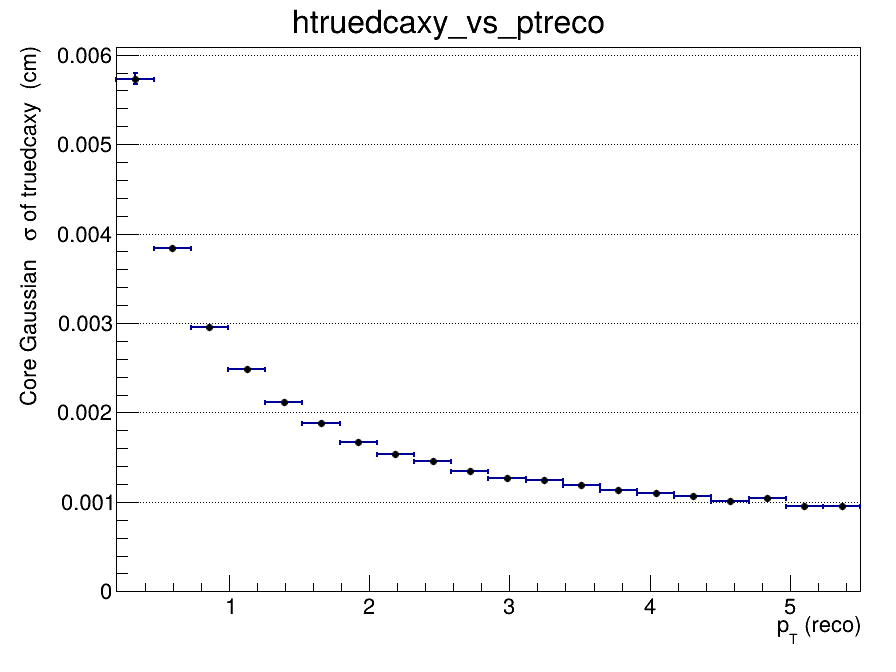

The table this chart was drawn from, first rows:
x_low, x_high, x_center, entries, mean, mean_error, sigma, sigma_error, chi2_ndf, iterations, fit_status
0.2, 0.465, 0.3325, 170897, 5.1805864944e-06, 2.8984705721e-05, 0.005731, 6.36592751447e-05, 0.8094, 2, 0
0.465, 0.73, 0.5975, 214311, 5.75529728978e-07, 1.24086169657e-05, 0.003844, 1.83472483935e-05, 1.506, 2, 0
0.73, 0.995, 0.8625, 147677, -4.97479095096e-06, 9.59812437197e-06, 0.002959, 1.10776336802e-05, 2.089, 2, 0
0.995, 1.26, 1.128, 95426, -3.06044896765e-06, 9.11614472835e-06, 0.002484, 9.0997058744e-06, 2.536, 2, 0
1.26, 1.525, 1.393, 63009, -1.17285282736e-05, 9.74632722714e-06, 0.002117, 9.74340336665e-06, 3.169, 3, 0
1.525, 1.79, 1.658, 42992, -1.08209680493e-05, 1.0645585639e-05, 0.001883, 1.08526167688e-05, 2.934, 4, 0
1.79, 2.055, 1.923, 29747, -5.41201905835e-06, 1.15959693282e-05, 0.00167, 1.19491399486e-05, 2.007, 5, 0
2.055, 2.32, 2.188, 21395, -2.40160173316e-05, 1.25287212908e-05, 0.001531, 1.3022173737e-05, 2.458, 4, 0
2.32, 2.585, 2.453, 15768, -3.85227238553e-05, 1.34595072988e-05, 0.001457, 1.33047355966e-05, 1.379, 3, 0
2.585, 2.85, 2.718, 11814, -4.42268936016e-05, 1.45743735436e-05, 0.00135, 1.46604554536e-05, 2.145, 3, 0
2.85, 3.115, 2.983, 9032, -4.21687928864e-05, 1.59985752899e-05, 0.001268, 1.64466378358e-05, 1.496, 4, 0
3.115, 3.38, 3.248, 7208, -7.84919497525e-06, 1.74564766697e-05, 0.00125, 1.75539163478e-05, 1.015, 4, 0
3.38, 3.645, 3.513, 5724, -2.63915734107e-05, 1.88695521256e-05, 0.001185, 1.87226862108e-05, 2.148, 4, 0
3.645, 3.91, 3.778, 4629, -1.98989035046e-05, 1.99241310625e-05, 0.001131, 1.97993451531e-05, 1.36, 4, 0
3.91, 4.175, 4.043, 3779, 6.13175651625e-06, 2.10668859607e-05, 0.001102, 2.08179618823e-05, 0.9535, 3, 0
4.175, 4.44, 4.308, 3097, 9.36117804567e-07, 2.2346931332e-05, 0.001072, 2.20842180708e-05, 1.113, 3, 0
4.44, 4.705, 4.573, 2470, 7.60793937283e-06, 2.46869185979e-05, 0.001014, 2.53117218719e-05, 1.238, 4, 0
4.705, 4.97, 4.838, 2127, -1.40520457945e-05, 2.78003678974e-05, 0.001046, 2.89073673768e-05, 0.8605, 5, 0
4.97, 5.235, 5.103, 1742, -2.35917676341e-05, 2.68289012542e-05, 0.0009551, 2.47327913064e-05, 0.5411, 4, 0
5.235, 5.5, 5.368, 1502, -8.26543188974e-05, 3.05114672155e-05, 0.0009581, 3.08843325637e-05, 1.25, 5, 0
